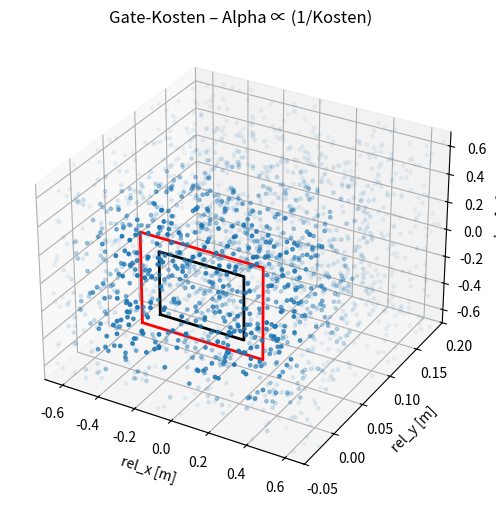

Reproduce this figure in Python.
"""Plots the gate cost function in a 3D space with alpha values based on the cost."""
from typing import Optional, Tuple

import matplotlib.pyplot as plt
import numpy as np
from matplotlib import colors as mcolors
from mpl_toolkits.mplot3d import Axes3D  # noqa: F401


def gate_cost(rel_x: float, rel_y: float, rel_z: float, border: float=0.225) -> np.ndarray:
    """Berechnet die Gate-Kosten basierend auf der relativen Position zu einem Gate."""
    y_weight = np.exp(-100 * ((rel_y / 1.0) ** 2))
    # x_borderdist_cost = np.exp(-150 * (((np.abs(rel_x) - border - 0.05) / 2.0) ** 2))
    # z_borderdist_cost = np.exp(-150 * (((np.abs(rel_z) - border - 0.05) / 2.0) ** 2))

    # border_cost = np.maximum(x_borderdist_cost, z_borderdist_cost)

    # border_cost = x_borderdist_cost + z_borderdist_cost

    rel = np.maximum(np.abs(rel_x), np.abs(rel_z))
    border_cost = np.exp(-150 * (((rel - border - 0.05) / 2.0) ** 2))

    return y_weight * border_cost




def random_points(num_samples: int, x_range: tuple[float, float], y_range: tuple[float, float], z_range: tuple[float, float]) -> np.ndarray:
    """Erzeugt Punkte in jeweils eigenem Intervall für x, y, z."""
    x = np.random.uniform(*x_range, size=num_samples)
    y = np.random.uniform(*y_range, size=num_samples)
    z = np.random.uniform(*z_range, size=num_samples)
    return np.column_stack((x, y, z))




def regular_grid_points(n_per_axis: int, x_range: tuple[float, float], y_range: tuple[float, float], z_range: tuple[float, float]) -> np.ndarray:
    """Erzeugt ein regelmäßiges Gitter von Punkten im 3D-Raum."""
    xs = np.linspace(*x_range, n_per_axis)
    ys = np.linspace(*y_range, n_per_axis)
    zs = np.linspace(*z_range, n_per_axis)
    X, Y, Z = np.meshgrid(xs, ys, zs, indexing="ij")
    return np.column_stack((X.ravel(), Y.ravel(), Z.ravel()))




def square_corners(b: float) -> np.ndarray:
    """Erzeugt die Ecken eines Quadrats im x-z-Ebene bei y=0."""
    return np.array(
        [
            [-b, 0.0, -b],
            [b, 0.0, -b],
            [b, 0.0, b],
            [-b, 0.0, b],
            [-b, 0.0, -b],
        ]
    )




def plot_gate_cost_alpha_gate(
    num_samples: Optional[int] = None,
    n_per_axis: Optional[int] = None,
    border: float=0.225,
    x_range: Tuple[float, float]=(-0.7, 0.7),
    y_range: Tuple[float, float]=(-0.5, 0.25),
    z_range: Tuple[float, float]=(-0.7, 0.7),
) -> None:
    """Plottet die Gate-Kosten in einem 3D-Raum mit Alpha-Werten basierend auf den Kosten."""
    # Zufällige Punkte in einem Würfel
    if num_samples is not None and n_per_axis is not None:
        print("Warnung: Es wurden sowohl num_samples als auch n_per_axis angegeben - Verwende Gitter.")
        num_samples = None

    if num_samples is not None:
        pts = random_points(num_samples, x_range, y_range, z_range)
    if n_per_axis is not None:
        pts = regular_grid_points(n_per_axis, x_range, y_range, z_range)

    if num_samples is None and n_per_axis is None:
        raise ValueError("Entweder num_samples oder n_per_axis muss angegeben werden.")
    
    cost = gate_cost(pts[:, 0], pts[:, 1], pts[:, 2], border + 0.05)

    # Normiere Kosten 0…1 und berechne Alpha: hohe Kosten -> geringe Alpha
    cost_norm = (cost - cost.min()) / (cost.max() - cost.min() + 1e-9)
    alpha = 1 - 0.95 * (1-cost_norm)  # 0.05…1.0

    # Erzeuge RGBA‑Farben (konstantes Blau)
    base_rgb = np.array(mcolors.to_rgba("tab:blue"))[:3]
    colors = np.hstack([np.tile(base_rgb, (pts.shape[0], 1)), alpha[:, None]])

    fig = plt.figure(figsize=(7, 6))
    ax = fig.add_subplot(projection="3d")
    ax.scatter(pts[:, 0], pts[:, 1], pts[:, 2], c=colors, s=6, depthshade=False)


    # ─ Gate‑Rahmen einzeichnen (Quadrat im x‑z, y=0) ─
    gate = square_corners(border)
    conners_au = square_corners(border + 0.1)
    ax.plot(gate[:, 0], gate[:, 1], gate[:, 2], lw=2.0, color="black")
    ax.plot(conners_au[:, 0], conners_au[:, 1], conners_au[:, 2], lw=2.0, color="red")
    

    ax.set_xlabel("rel_x [m]")
    ax.set_ylabel("rel_y [m]")
    ax.set_zlabel("rel_z [m]")
    ax.set_title("Gate‑Kosten – Alpha ∝ (1/Kosten)")
    ax.set_xlim(x_range)
    ax.set_ylim(y_range)
    ax.set_zlim(z_range)

    # Dezente Gitterlinien
    ax.grid(True, alpha=0.2, linestyle='--')
    plt.show()




# Beispiel‑Aufruf mit individuellen Grenzen
plot_gate_cost_alpha_gate(
    num_samples=2000,
    n_per_axis=None,
    border=0.225,
    x_range=(-0.7, 0.7),
    y_range=(-0.05, 0.2),
    z_range=(-0.7, 0.7),
)



